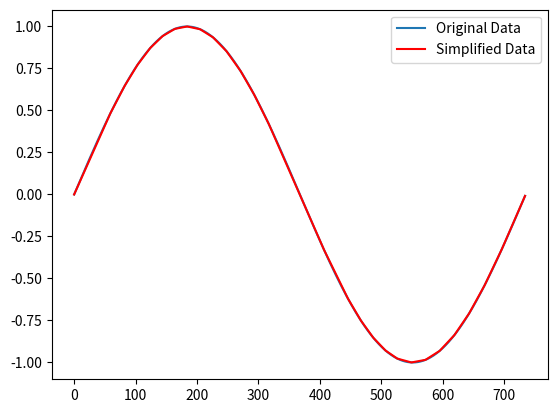

Here is the Python script that generated this plot:
#===============================================================================
# Proof of concept for the Ramer-Douglas-Peucker algorithm for simplifying JUCE
# paths in our components.
import math
import matplotlib.pyplot as plt
#===============================================================================
SAMPLE_RATE = 44100
FREQUENCY = 60
SAMPLES_PER_CYCLE = SAMPLE_RATE / FREQUENCY
EPSILON = 0.01
#===============================================================================
def perpendicular_distance(point, start, end):
    if start == end:
        return math.sqrt((point[0] - start[0]) ** 2 + (point[1] - start[1]) ** 2)
    else:
        num = abs((end[1] - start[1]) * point[0] - (end[0] - start[0]) * point[1] + end[0] * start[1] - end[1] * start[0])
        denom = math.sqrt((end[1] - start[1]) ** 2 + (end[0] - start[0]) ** 2)
        return num / denom
def rdp(points, epsilon):
    if len(points) < 3:
        return points
    start, end = points[0], points[-1]
    dmax = 0
    index = 0
    for i in range(1, len(points) - 1):
        d = perpendicular_distance(points[i], start, end)
        if d > dmax:
            index = i
            dmax = d
    if dmax > epsilon:
        left = rdp(points[:index + 1], epsilon)
        right = rdp(points[index:], epsilon)
        return left[:-1] + right
    else:
        return [start, end]
#===============================================================================
def generate_sine_data():
    result = []
    for i in range(0, int(SAMPLES_PER_CYCLE)):
        y = math.sin(2 * math.pi * i / SAMPLES_PER_CYCLE)
        result.append(y)
    return result
def plot_data(data):
    plt.plot(data, label="Original Data")
    points = [[i, y] for i, y in enumerate(data)]
    simplified = rdp(points, EPSILON)
    print("Original Data Points: ", len(data))
    print("Simplified Data Points: ", len(simplified))
    plt.plot([p[0] for p in simplified], [p[1] for p in simplified], 'r-', label="Simplified Data")
    plt.legend()
    plt.show()

#===============================================================================
# Main
data = generate_sine_data()
plot_data(data)
